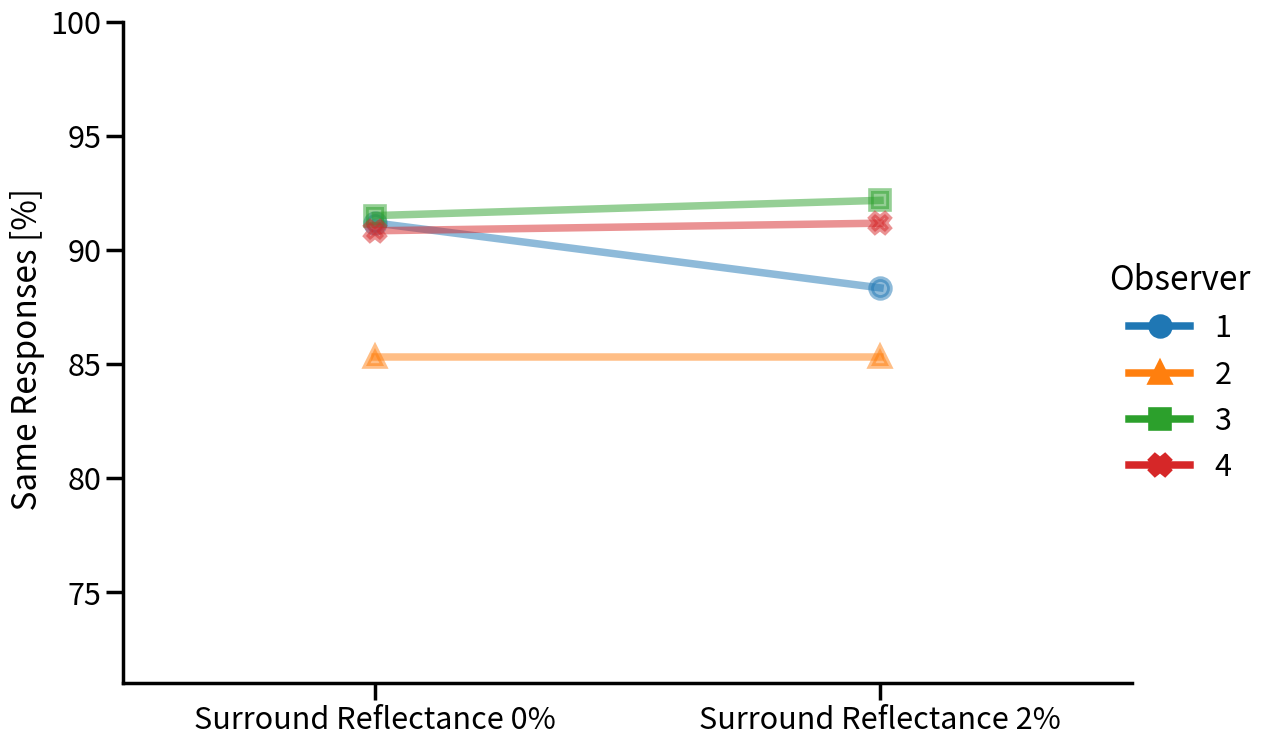

Python code for this plot:
import seaborn as sns
import matplotlib.pyplot as plt
import pandas as pd
import re

# Script that plots the triplet accuracies
task_one = [{'subject': '1', 'condition': 'SRL1_PRL1', 'matching_percent': 91.17647058823529}, {'subject': '2', 'condition': 'SRL1_PRL1', 'matching_percent': 85.29411764705883}, {'subject': '3', 'condition': 'SRL1_PRL1', 'matching_percent': 91.5}, {'subject': '4', 'condition': 'SRL1_PRL1', 'matching_percent': 90.83333333333333}]

task_two = [{'subject': '1', 'condition': 'SRL1_PRL2', 'matching_percent': 88.33333333333333}, {'subject': '2', 'condition': 'SRL1_PRL2', 'matching_percent': 85.29411764705883}, {'subject': '3', 'condition': 'SRL1_PRL2', 'matching_percent': 92.16666666666666}, {'subject': '4', 'condition': 'SRL1_PRL2', 'matching_percent': 91.16666666666666}]
sns.set_context("poster")
#sns.set(rc={'figure.figsize':(11.7,8.27)})
data = task_one + task_two
df = pd.DataFrame(data)

means = df.groupby('condition')['matching_percent'].mean()
plot = sns.catplot(data=df, x="condition", y='matching_percent', hue="subject", kind="point", legend_out=True, height=8.27, aspect=11.7/8.27,
                   markers= ['o','^','s','X', 'D', '*', 'v', '+'])
plot.set(ylabel=' Same Responses [%]')
plot.set(ylim=(71, 100))
plot.legend.set_title('Observer')
plot.set(xlabel = '')

plot.ax.set_xticklabels(['Surround Reflectance 0%', 'Surround Reflectance 2%'])
for line in plot.ax.lines:
    line.set_alpha(0.5)

plt.show()



